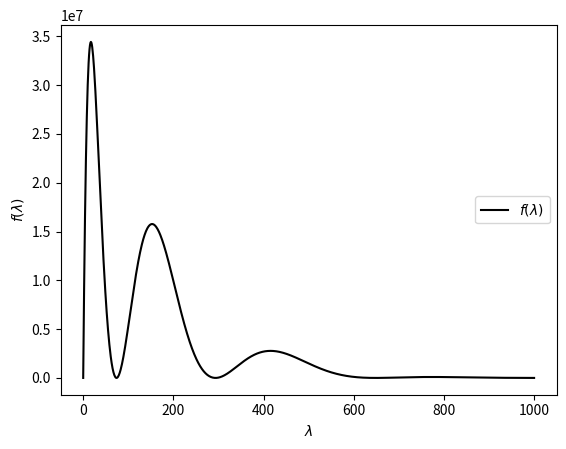

Write Python code to recreate this figure.
import numpy as np
import matplotlib.pyplot as plt
from scipy.optimize import root_scalar
from functools import partial

def f(lmbda, v0):
    k = np.sqrt(lmbda)
    kappa = np.sqrt(v0 - lmbda)

    kappa_sin = kappa * np.sin(k/3)
    k_cos = k * np.cos(k/3)

    return np.exp(kappa/3) * (kappa_sin + k_cos)**2 - np.exp(-kappa/3) * (kappa_sin - k_cos)**2

def plot_f(v0, N=1000, eig_vals=[], path=""):
    lmbdas = np.linspace(0, v0, N)

    fig, ax = plt.subplots()
    plt.plot(lmbdas, f(lmbdas, v0), color='k', label=r"$f(\lambda)$")
    y_lims = ax.get_ylim()
    
    # Plot eigenvalues from numerical scheme
    if len(eig_vals):
        plt.vlines(eig_vals, *y_lims, linestyles="--", color="k", label="Numerical\neigenvalues")

        # Text
        text_i = []
        for i in range(len(eig_vals)):
            if i < len(eig_vals) - 1 and abs(eig_vals[i] - eig_vals[i+1]) < 10:
                text_i.append(str(i+1))
            else:
                text_i.append(str(i+1))
                plt.text(eig_vals[i]+10, y_lims[1] * (1-3e-2), f"n={','.join(text_i)}")
                text_i = []


    plt.xlabel(r"$\lambda$")
    plt.ylabel(r"$f(\lambda)$")
    plt.legend(loc="center right")
    # plt.title("")
    plt.show()
    if len(path) > 0:
        fig.savefig(path)

def find_root(func, init_guess):
    return root_scalar(func, x0=init_guess).root

def find_roots(v0, eig_vals):
    roots = []
    for i, eig_val in enumerate(eig_vals):
        init_guess = eig_val + 3 * (-1)**((i+1)%2)
        roots.append(find_root(partial(f, v0=v0), init_guess=init_guess))

    for i in range(len(roots)):
        print(f'Lmbda={eig_vals[i]} -- Root={roots[i]} -- Diff={abs(eig_vals[i]-roots[i])}')

if __name__ == '__main__':
    plot_f(1e3)